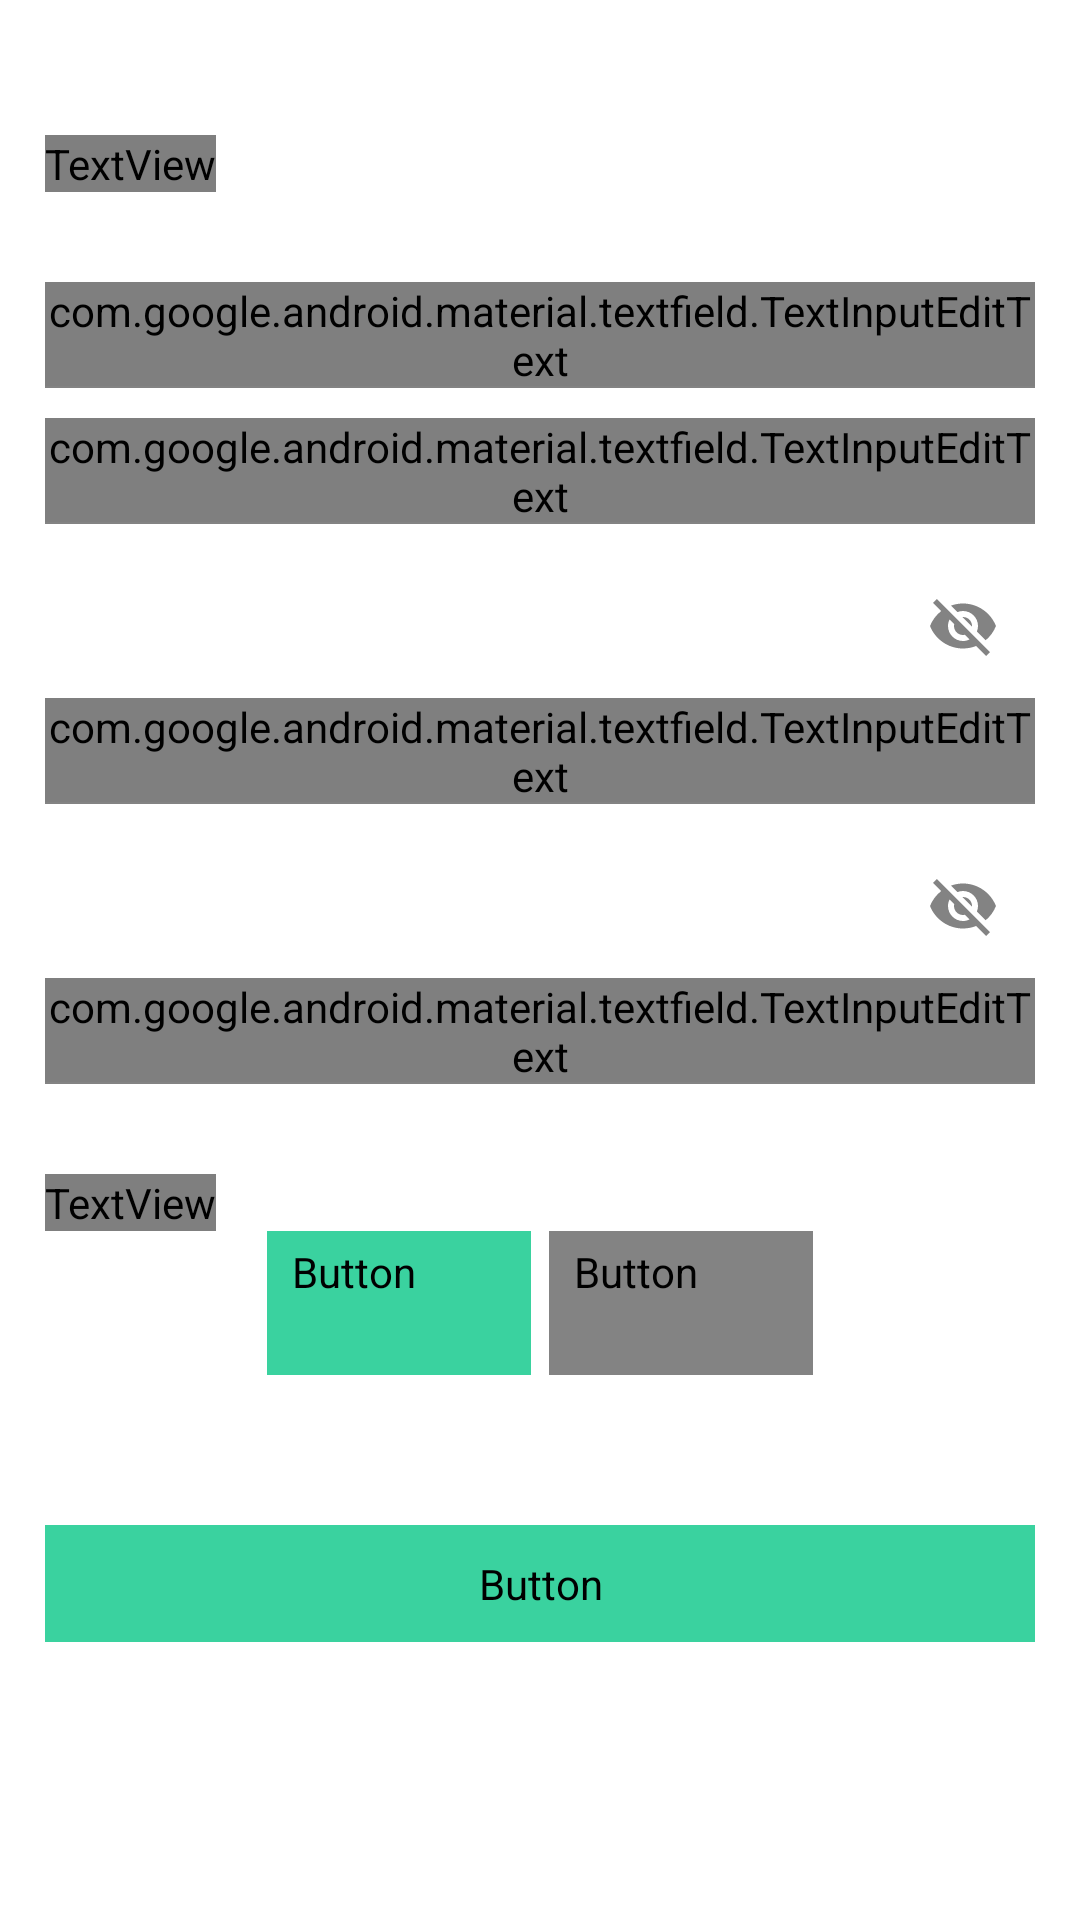

Reconstruct the res/layout file that produces this screen, plus the resources it refers to.
<!-- AndroidManifest.xml: application theme Theme.GradeView -->
<!-- res/layout/activity_signup.xml -->
<?xml version="1.0" encoding="utf-8"?>
<ScrollView xmlns:android="http://schemas.android.com/apk/res/android"
    xmlns:app="http://schemas.android.com/apk/res-auto"
    xmlns:tools="http://schemas.android.com/tools"
    android:layout_width="match_parent"
    android:layout_height="match_parent"
    android:background="@color/white"
    android:fillViewport="true"
    android:orientation="vertical"
    tools:context=".gettingStarted.SignupActivity">

    <androidx.constraintlayout.widget.ConstraintLayout
        android:layout_width="match_parent"
        android:layout_height="wrap_content"
        android:padding="15dp">

        <TextView
            android:id="@+id/tv_signup"
            android:layout_width="wrap_content"
            android:layout_height="wrap_content"
            android:layout_marginTop="30dp"
            android:fontFamily="@font/poppinsbold"
            android:text="@string/sign_up_for_a_new_account"
            android:textColor="@color/black"
            android:textSize="20sp"
            app:layout_constraintStart_toStartOf="parent"
            app:layout_constraintTop_toTopOf="parent" />

        <com.google.android.material.textfield.TextInputLayout
            android:id="@+id/et_layout1_signup"
            android:layout_width="match_parent"
            android:layout_height="wrap_content"
            android:layout_marginTop="30dp"
            android:textColorHint="@color/true_gray"
            app:layout_constraintStart_toStartOf="parent"
            app:layout_constraintTop_toBottomOf="@id/tv_signup">

            <com.google.android.material.textfield.TextInputEditText
                android:id="@+id/et_fullname_sign_up"
                android:layout_width="match_parent"
                android:layout_height="wrap_content"
                android:background="@color/transparent"
                android:fontFamily="@font/poppinsmedium"
                android:hint="@string/full_name_signup"
                android:inputType="textPersonName"
                android:textColor="@color/black"
                android:textColorHint="@color/gray"
                android:textSize="18sp" />
        </com.google.android.material.textfield.TextInputLayout>

        <View
            android:id="@+id/view1"
            android:layout_width="match_parent"
            android:layout_height="0.5dp"
            android:background="@color/true_gray"
            app:layout_constraintBottom_toBottomOf="@id/et_layout1_signup" />

        <com.google.android.material.textfield.TextInputLayout
            android:id="@+id/et_layout2_signup"
            android:layout_width="match_parent"
            android:layout_height="wrap_content"
            android:layout_marginTop="10dp"
            android:textColorHint="@color/true_gray"
            app:layout_constraintStart_toStartOf="parent"
            app:layout_constraintTop_toBottomOf="@id/et_layout1_signup">

            <com.google.android.material.textfield.TextInputEditText
                android:id="@+id/et_username_sign_up"
                android:layout_width="match_parent"
                android:layout_height="wrap_content"
                android:background="@color/transparent"
                android:fontFamily="@font/poppinsmedium"
                android:hint="@string/username_signup"
                android:digits="0123456789-"
                android:inputType="textNoSuggestions"
                android:textColor="@color/black"
                android:textColorHint="@color/gray"
                android:textSize="18sp" />
        </com.google.android.material.textfield.TextInputLayout>

        <View
            android:id="@+id/view2"
            android:layout_width="match_parent"
            android:layout_height="0.5dp"
            android:background="@color/true_gray"
            app:layout_constraintBottom_toBottomOf="@id/et_layout2_signup" />

        <com.google.android.material.textfield.TextInputLayout
            android:id="@+id/et_layout3_signup"
            android:layout_width="match_parent"
            android:layout_height="wrap_content"
            android:layout_marginTop="10dp"
            android:textColorHint="@color/true_gray"
            app:layout_constraintStart_toStartOf="parent"
            app:layout_constraintTop_toBottomOf="@id/et_layout2_signup"
            app:passwordToggleEnabled="true"
            app:passwordToggleTint="@color/true_gray">

            <com.google.android.material.textfield.TextInputEditText
                android:id="@+id/et_password_sign_up"
                android:layout_width="match_parent"
                android:layout_height="wrap_content"
                android:background="@color/transparent"
                android:fontFamily="@font/poppinsmedium"
                android:hint="@string/password_signup"
                android:inputType="textPassword"
                android:textColor="@color/black"
                android:textColorHint="@color/gray"
                android:textSize="18sp" />
        </com.google.android.material.textfield.TextInputLayout>

        <View
            android:id="@+id/view3"
            android:layout_width="match_parent"
            android:layout_height="0.5dp"
            android:background="@color/true_gray"
            app:layout_constraintBottom_toBottomOf="@id/et_layout3_signup" />

        <com.google.android.material.textfield.TextInputLayout
            android:id="@+id/et_layout4_signup"
            android:layout_width="match_parent"
            android:layout_height="wrap_content"
            android:layout_marginTop="10dp"
            android:textColorHint="@color/true_gray"
            app:layout_constraintStart_toStartOf="parent"
            app:layout_constraintTop_toBottomOf="@id/et_layout3_signup"
            app:passwordToggleEnabled="true"
            app:passwordToggleTint="@color/true_gray">

            <com.google.android.material.textfield.TextInputEditText
                android:id="@+id/et_password_sign_up_confirm"
                android:layout_width="match_parent"
                android:layout_height="wrap_content"
                android:background="@color/transparent"
                android:fontFamily="@font/poppinsmedium"
                android:hint="@string/re_enter_password"
                android:inputType="textPassword"
                android:textColor="@color/black"
                android:textColorHint="@color/gray"
                android:textSize="18sp" />
        </com.google.android.material.textfield.TextInputLayout>

        <View
            android:id="@+id/view4"
            android:layout_width="match_parent"
            android:layout_height="0.5dp"
            android:background="@color/true_gray"
            app:layout_constraintBottom_toBottomOf="@id/et_layout4_signup" />

        <LinearLayout
            android:id="@+id/rel"
            android:layout_width="match_parent"
            android:layout_height="wrap_content"
            android:layout_marginTop="30dp"
            android:gravity="center"
            android:orientation="vertical"
            app:layout_constraintEnd_toEndOf="parent"
            app:layout_constraintStart_toStartOf="parent"
            app:layout_constraintTop_toBottomOf="@id/et_layout4_signup">

            <TextView
                android:layout_width="wrap_content"
                android:layout_height="wrap_content"
                android:layout_gravity="start"
                android:fontFamily="@font/poppinsmedium"
                android:text="@string/please_select_your_profession"
                android:textColor="@color/black" />

            <LinearLayout
                android:layout_width="wrap_content"
                android:layout_height="wrap_content"
                android:orientation="horizontal">

                <Button
                    android:id="@+id/student_rank"
                    android:layout_width="wrap_content"
                    android:layout_height="wrap_content"
                    android:layout_marginEnd="3dp"
                    android:backgroundTint="@color/btn_color"
                    android:fontFamily="@font/poppinsmedium"
                    android:text="@string/student"
                    style="?android:attr/buttonBarButtonStyle"
                    android:textColor="@color/white" />

                <Button
                    android:id="@+id/professor_rank"
                    android:layout_width="wrap_content"
                    android:layout_height="wrap_content"
                    android:layout_marginStart="3dp"
                    android:backgroundTint="@color/true_gray"
                    android:fontFamily="@font/poppinsmedium"
                    style="?android:attr/buttonBarButtonStyle"
                    android:text="@string/professor"
                    android:textColor="@color/white" />
            </LinearLayout>

        </LinearLayout>

        <ProgressBar
            android:id="@+id/progress"
            android:layout_width="wrap_content"
            android:layout_height="wrap_content"
            android:visibility="gone"
            app:layout_constraintBottom_toBottomOf="parent"
            app:layout_constraintEnd_toEndOf="parent"
            app:layout_constraintStart_toStartOf="parent"
            app:layout_constraintTop_toBottomOf="@+id/rel"
            app:layout_constraintTop_toTopOf="parent" />

        <Button
            android:id="@+id/btn_sign_up"
            android:layout_width="match_parent"
            android:layout_height="wrap_content"
            android:layout_marginTop="50dp"
            android:backgroundTint="@color/btn_color"
            android:fontFamily="@font/poppinsmedium"
            android:paddingTop="10dp"
            android:paddingBottom="10dp"
            android:text="@string/btn_sign_up"
            android:textColor="@color/white"
            android:textSize="16sp"
            app:background="@drawable/rounded_corner"
            app:layout_constraintEnd_toEndOf="parent"
            app:layout_constraintStart_toStartOf="parent"
            app:layout_constraintTop_toBottomOf="@id/rel" />
    </androidx.constraintlayout.widget.ConstraintLayout>
</ScrollView>
<!-- resources referenced by this layout -->
<resources>
  <color name="black">#FF000000</color>
  <color name="btn_color">#3AD29F</color>
  <color name="gray">#A9A9A9</color>
  <color name="transparent">@android:color/transparent</color>
  <color name="true_gray">#838383</color>
  <color name="white">#FFFFFFFF</color>
  <!-- drawable rounded_corner (drawable) -->
  <?xml version="1.0" encoding="utf-8"?>
  <shape xmlns:android="http://schemas.android.com/apk/res/android"
      android:shape="rectangle">
  
      <corners android:radius="20sp"/>
      <solid android:color="@color/btn_color"/>
  
  </shape>
  <string name="btn_sign_up">Sign Up</string>
  <string name="full_name_signup">Full name*</string>
  <string name="password_signup">Password*</string>
  <string name="please_select_your_profession">Please select type of user:</string>
  <string name="professor">Professor</string>
  <string name="re_enter_password">Re-enter password*</string>
  <string name="sign_up_for_a_new_account">Sign up for a new account</string>
  <string name="student">Student</string>
  <string name="username_signup">ID number*</string>
  <style name="Theme.GradeView" parent="Theme.MaterialComponents.DayNight.NoActionBar">
          
          <item name="colorPrimary">@color/purple_500</item>
          <item name="android:windowBackground">@color/activity_bg_color</item>
          <item name="colorPrimaryVariant">@color/purple_700</item>
          <item name="colorOnPrimary">@color/white</item>
          
          <item name="colorSecondary">@color/teal_200</item>
          <item name="colorSecondaryVariant">@color/teal_700</item>
          <item name="colorOnSecondary">@color/black</item>
          
          <item name="android:statusBarColor" tools:targetApi="l">?attr/colorPrimaryVariant</item>
          
      </style>
  <color name="purple_500">#2EC1AC</color>
  <color name="activity_bg_color">#F1F4F6</color>
  <color name="purple_700">#3E978B</color>
  <color name="teal_200">#FF03DAC5</color>
  <color name="teal_700">#FF018786</color>
</resources>
